5-way image classification set "dataset" from GitHub (MrHarsh10/tspi_-RKNN_MobileNetV3); label vocabulary: cat, cattle, dog, house, pig.

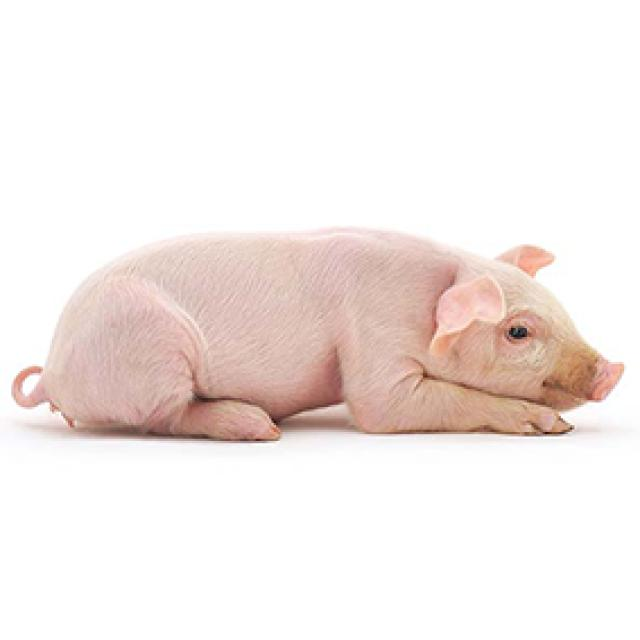
Label: pig

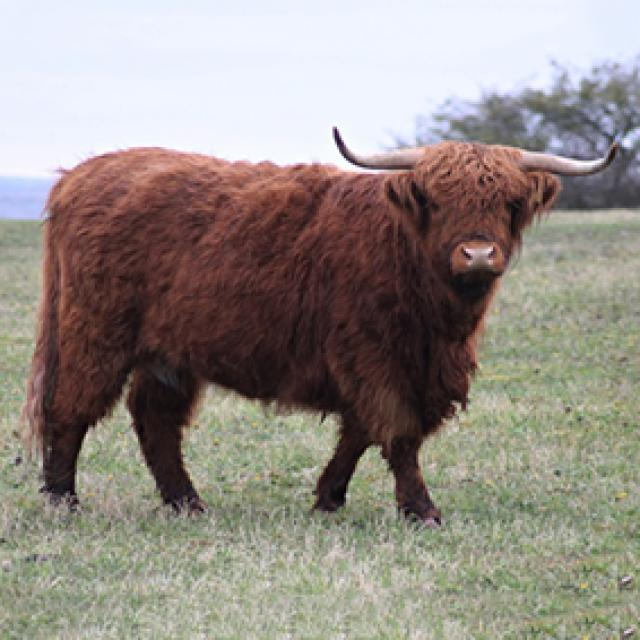
Label: cattle

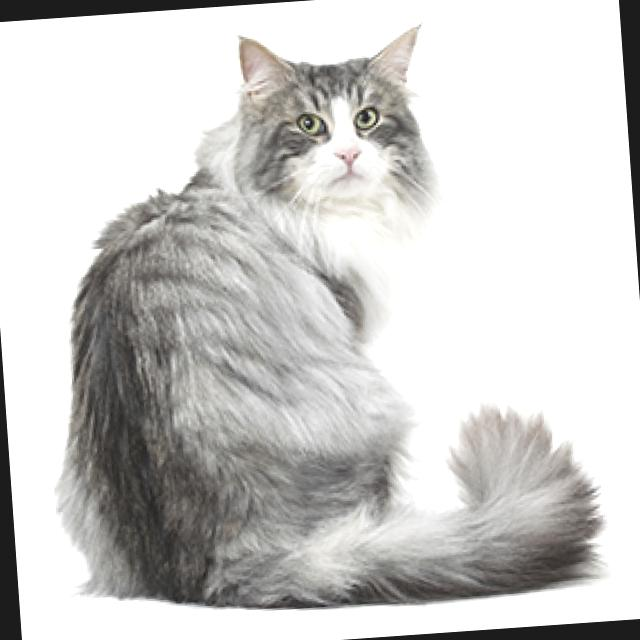
Label: cat

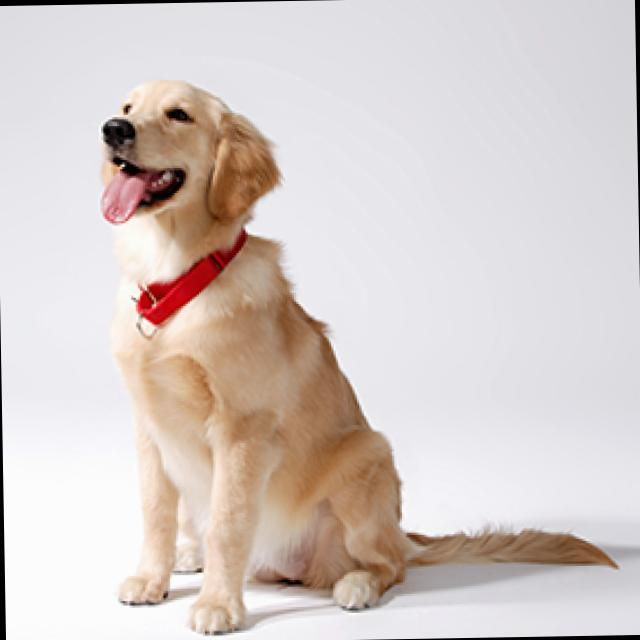
Label: dog

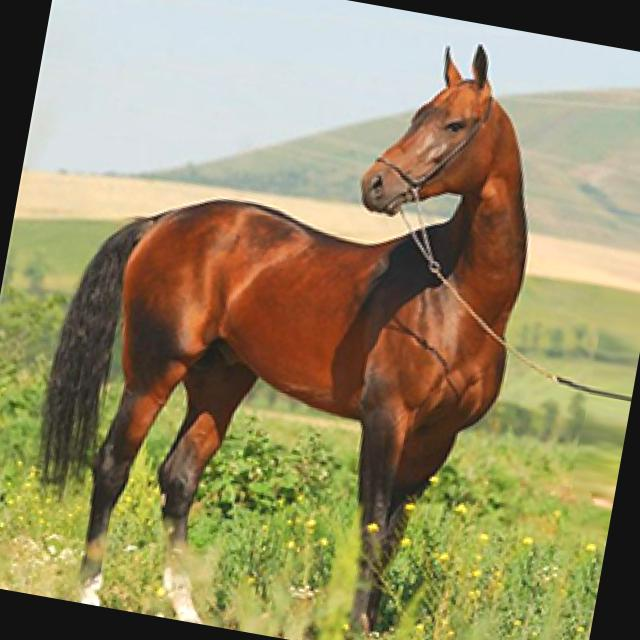
Label: house

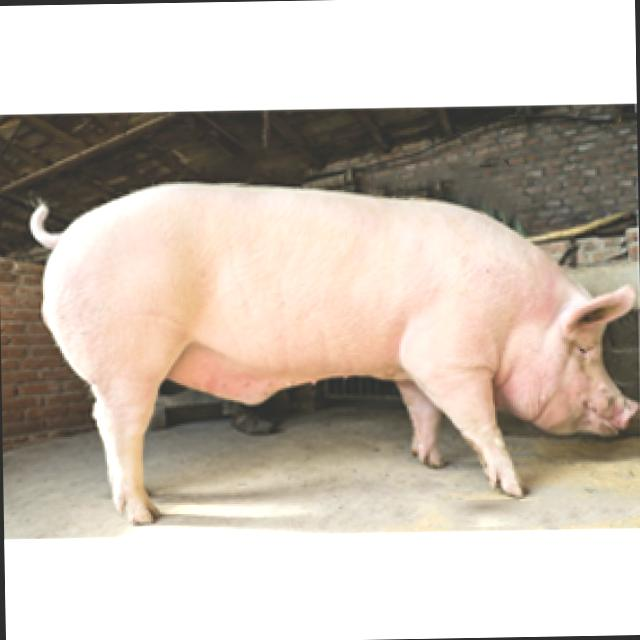
Label: pig
